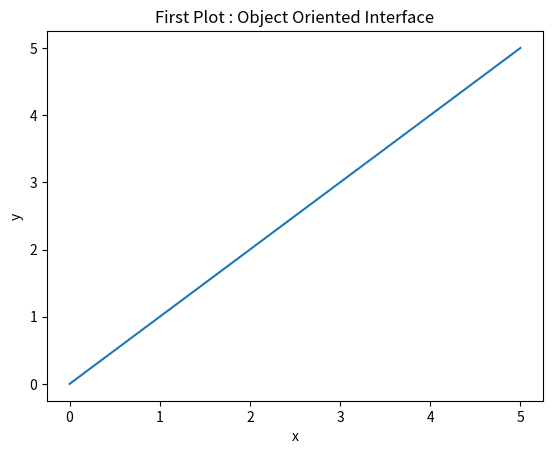

Generate this figure with matplotlib:
# Object Oriented Interface
import matplotlib.pyplot as plt

x = list(range(6))
y = list(range(6))

fig, ax = plt.subplots()
ax.plot(x,y)
ax.set_title("First Plot : Object Oriented Interface")
ax.set_xlabel("x")
ax.set_ylabel("y")

fig.set_dpi(300)
fig.savefig("fitst_plot.png")

plt.show()

